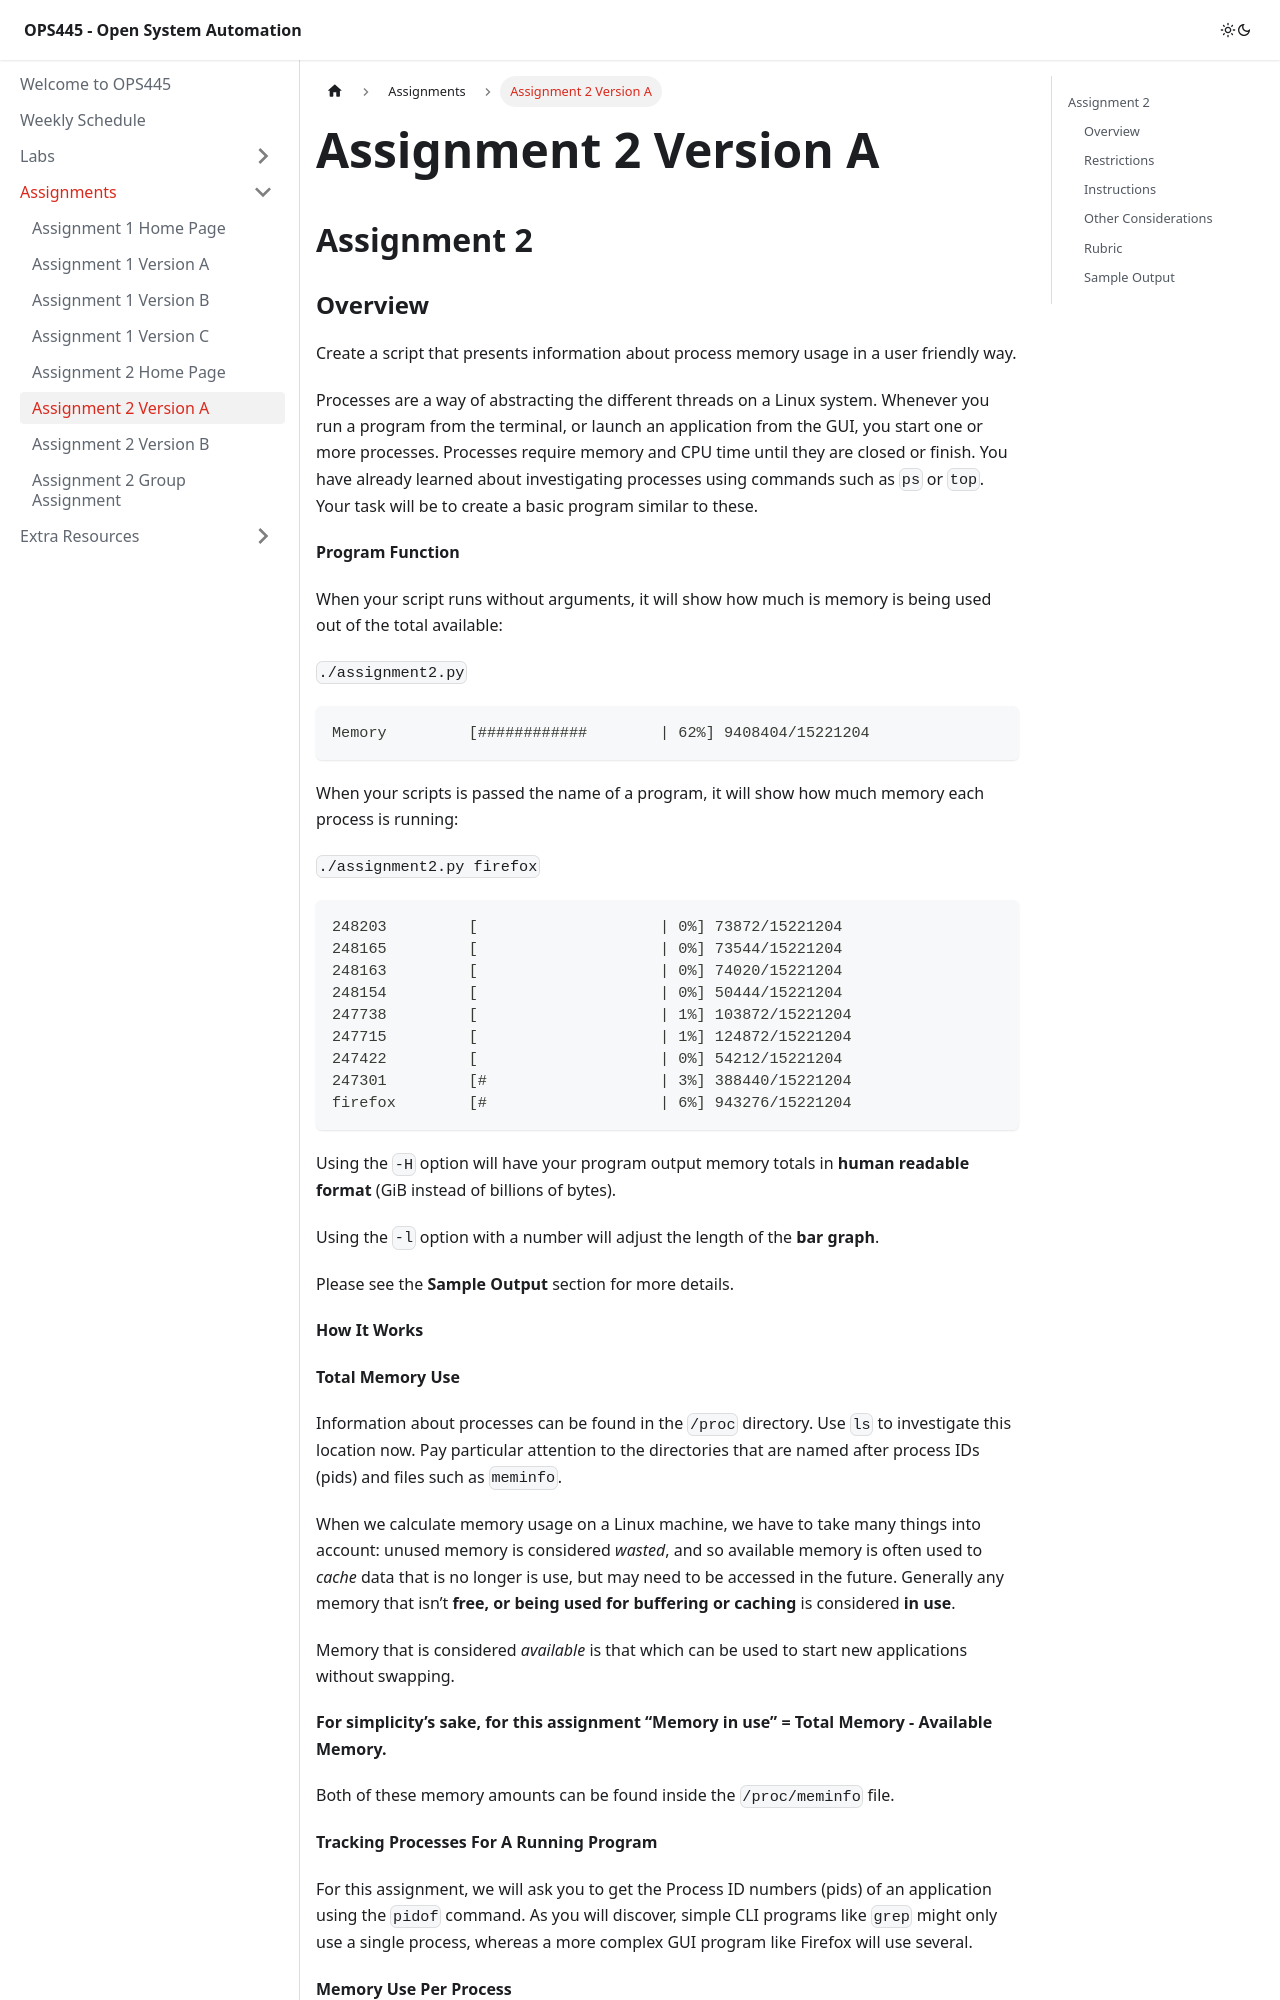

repository: Seneca-ICTOER/OPS445 · page: B-Assignments/assignment2a.html · generator: docusaurus

---
id: assignment2a
title: Assignment 2 Version A
sidebar_position: 5
description: Assignment 2 Version A
---

# Assignment 2 Version A

## Assignment 2

### Overview

Create a script that presents information about process memory usage in a user friendly way.

Processes are a way of abstracting the different threads on a Linux system. Whenever you run a program from the terminal, or launch an application from the GUI, you start one or more processes. Processes require memory and CPU time until they are closed or finish. You have already learned about investigating processes using commands such as `ps` or `top`. Your task will be to create a basic program similar to these.


**Program Function**

When your script runs without arguments, it will show how much is memory is being used out of the total available:

`./assignment2.py`

```text
Memory         [############        | 62%] 9408404/15221204
```

When your scripts is passed the name of a program, it will show how much memory each process is running:

`./assignment2.py firefox`

```text
248203         [                    | 0%] 73872/15221204
248165         [                    | 0%] 73544/15221204
248163         [                    | 0%] 74020/15221204
248154         [                    | 0%] 50444/15221204
247738         [                    | 1%] 103872/15221204
247715         [                    | 1%] 124872/15221204
247422         [                    | 0%] 54212/15221204
247301         [#                   | 3%] 388440/15221204
firefox        [#                   | 6%] 943276/15221204
```

Using the `-H` option will have your program output memory totals in **human readable format** (GiB instead of billions of bytes).

Using the `-l` option with a number will adjust the length of the **bar graph**.

Please see the **Sample Output** section for more details.

**How It Works**

**Total Memory Use**

Information about processes can be found in the `/proc` directory. Use `ls` to investigate this location now. Pay particular attention to the directories that are named after process IDs (pids) and files such as `meminfo`.

When we calculate memory usage on a Linux machine, we have to take many things into account: unused memory is considered _wasted_, and so available memory is often used to _cache_ data that is no longer is use, but may need to be accessed in the future. Generally any memory that isn’t **free, or being used for buffering or caching** is considered **in use**.

Memory that is considered _available_ is that which can be used to start new applications without swapping.

**For simplicity’s sake, for this assignment “Memory in use” = Total Memory - Available Memory.**
